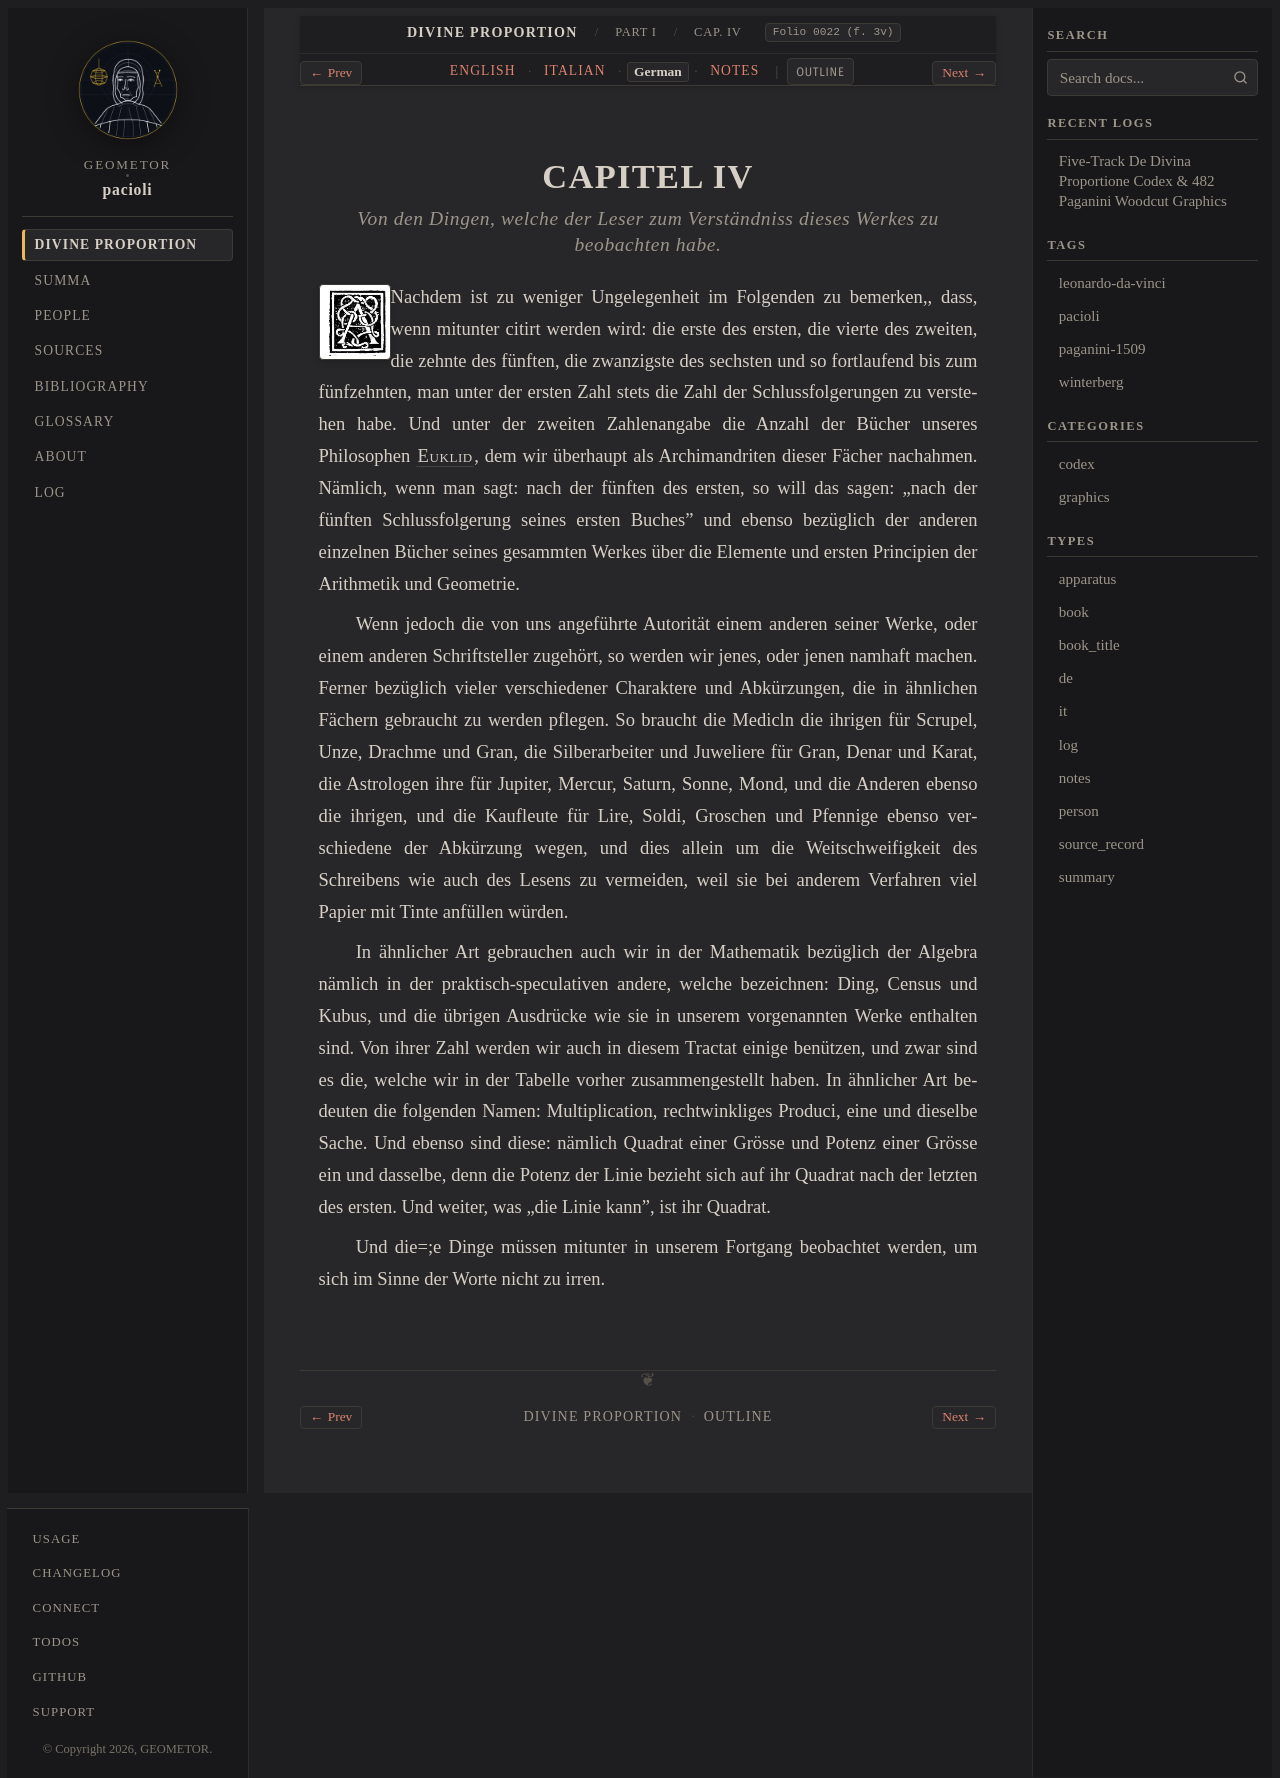

repository: geometor/pacioli · page: de_divina_proportione/compendio/cap_04/de.html · generator: sphinx

:type: de
:tracks: English: index | Italian: it | German: de | Notes: notes
:layout: book
:canonical_id: Cap. IV
:folio: 0022 (f. 3v)

.. _compendio-cap_04-de:

CAPITEL IV
==========

.. rubric:: Von den Dingen, welche der Leser zum Verständniss dieses Werkes zu beobachten habe.

.. folio:: 0022 (f. 3v)
   :initial: 0022.c1.png

Nachdem ist zu weniger Ungelegenheit im Folgenden zu bemerken,, dass, wenn mitunter citirt werden wird: die erste des ersten, die vierte des zweiten, die zehnte des fünften, die zwanzigste des sechsten und so fortlaufend bis zum fünfzehnten, man unter der ersten Zahl stets die Zahl der Schlussfolgerungen zu verstehen habe. Und unter der zweiten Zahlenangabe die Anzahl der Bücher unseres Philosophen :person:`Euklid <euclid>`, dem wir überhaupt als Archimandriten dieser Fächer nachahmen. Nämlich, wenn man sagt: nach der fünften des ersten, so will das sagen: „nach der fünften Schlussfolgerung seines ersten Buches" und ebenso bezüglich der anderen einzelnen Bücher seines gesammten Werkes über die Elemente und ersten Principien der Arithmetik und Geometrie.

Wenn jedoch die von uns angeführte Autorität einem anderen seiner Werke, oder einem anderen Schriftsteller zugehört, so werden wir jenes, oder jenen namhaft machen. Ferner bezüglich vieler verschiedener Charaktere und Abkürzungen, die in ähnlichen Fächern gebraucht zu werden pflegen. So braucht die Medicln die ihrigen für Scrupel, Unze, Drachme und Gran, die Silberarbeiter und Juweliere für Gran, Denar und Karat, die Astrologen ihre für Jupiter, Mercur, Saturn, Sonne, Mond, und die Anderen ebenso die ihrigen, und die Kaufleute für Lire, Soldi, Groschen und Pfennige ebenso verschiedene der Abkürzung wegen, und dies allein um die Weitschweifigkeit des Schreibens wie auch des Lesens zu vermeiden, weil sie bei anderem Verfahren viel Papier mit Tinte anfüllen würden.

In ähnlicher Art gebrauchen auch wir in der Mathematik bezüglich der Algebra nämlich in der praktisch-speculativen andere, welche bezeichnen: Ding, Census und Kubus, und die übrigen Ausdrücke wie sie in unserem vorgenannten Werke enthalten sind. Von ihrer Zahl werden wir auch in diesem Tractat einige benützen, und zwar sind es die, welche wir in der Tabelle vorher zusammengestellt haben. In ähnlicher Art bedeuten die folgenden Namen: Multiplication, rechtwinkliges Produci, eine und dieselbe Sache. Und ebenso sind diese: nämlich Quadrat einer Grösse und Potenz einer Grösse ein und dasselbe, denn die Potenz der Linie bezieht sich auf ihr Quadrat nach der letzten des ersten. Und weiter, was „die Linie kann", ist ihr Quadrat.

Und die=;e Dinge müssen mitunter in unserem Fortgang beobachtet werden, um sich im Sinne der Worte nicht zu irren.
